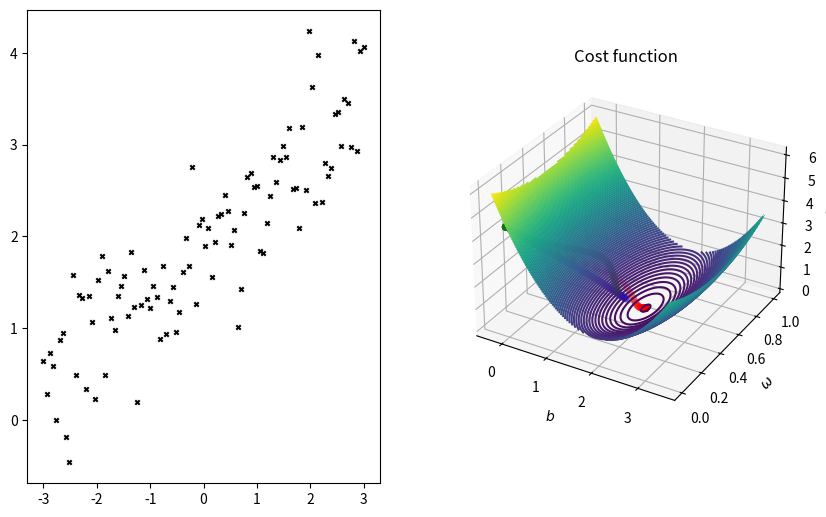

Reproduce this figure in Python.
import numpy as np
import matplotlib.pyplot as plt
import matplotlib.cm as cm
from matplotlib.animation import FuncAnimation, PillowWriter
from mpl_toolkits.mplot3d import Axes3D

# The data to fit
m = 100
bias_true = 2
weight_true = 0.5
x = np.linspace(-3, 3, m)
y = bias_true + weight_true * x + np.random.randn(m) * 0.5

def obj_fun(bias, weight):
    return weight * x + bias

def mse(bias, weight):
    if np.isscalar(weight):
        return np.mean((y - obj_fun(bias, weight))**2)
    else:
        # temp_w = weight[:, np.newaxis] create a 50x1 matrix (newaxis is amazing)
        return np.average((y - obj_fun(bias[np.newaxis,:,np.newaxis], weight[:,np.newaxis,np.newaxis]))**2, axis=2)
    
# Plot of objective function
fig = plt.figure(figsize=(10, 6.15))
ax1 = fig.add_subplot(121)
ax2 = fig.add_subplot(122, projection='3d')
ax1.scatter(x, y, marker='x', s=10, color='k')
# Plot of objective function

# Prepare the background for gradient descent
bias_grid = np.linspace(-0.3,3.5,101)
weight_grid = np.linspace(0,1,101) # Note that there are 101 points here
possible_error = mse(bias=bias_grid, weight=weight_grid)
X, Y = np.meshgrid(bias_grid, weight_grid)
contours = ax2.contour3D(X, Y, possible_error, 50)
# ax2.clabel(contours)
# The target parameter values indicated on the cost function contour plot
# ax2.scatter([bias_true]*2,[weight_true]*2,s=[50,10], color=['k','w'])
ax2.set_ylabel(r'$\omega$')
ax2.set_xlabel(r'$b$')
ax2.set_zlabel('Cost')
ax2.set_title('Cost function')
# Prepare the background for gradient descent

# Variables for gradient descent
N = 50
lr = 0.03
beta1 = 0.9
beta2 = 0.999
epsilon = 1e-8
gamma = 0.7

# Gradient descent algorithm
def gradient_descent(last_coeffs):
    this_coeffs = np.empty((2,))
    this_coeffs[0] = last_coeffs[0] - lr * np.mean(obj_fun(*last_coeffs) - y)
    this_coeffs[1] = last_coeffs[1] - lr * np.mean((obj_fun(*last_coeffs) - y) * x)
    return this_coeffs

# Momentum gradient descent algorithm
def momentum_gradient_descent(last_coeffs, last_update):
    this_update = np.empty((2,))
    error = obj_fun(*last_coeffs) - y
    this_update[0] = gamma * last_update[0] + lr * np.mean(error)
    this_update[1] = gamma * last_update[1] + lr * np.mean(error * x)
    this_coeffs = last_coeffs - this_update
    return this_coeffs, this_update

def Adam_gradient_descent(last_coeffs, last_m, last_v, t):
    error = obj_fun(*last_coeffs) - y
    g = np.empty((2,))
    g[0] = np.mean(error)
    g[1] = np.mean(error * x)
    this_m = beta1 * last_m + (1 - beta1) * g
    this_v = beta2 * last_v + (1 - beta2) * (g ** 2)
    m_hat = this_m / (1 - beta1 ** t)
    v_hat = this_v / (1 - beta2 ** t)
    this_coeffs = last_coeffs - lr * m_hat / (np.sqrt(v_hat) + epsilon)
    return this_coeffs, this_m, this_v


# Run gradient descent algorithm
coeffs =[np.array((0, 0))] # In line with mse(bias, weight), bias is placed in front [0], weight is placed behind [1]
all_mse = [mse(*coeffs[0])] # Using * is very convenient
for j in range(1, N):
    last_coeffs = coeffs[-1]
    this_coeffs = gradient_descent(last_coeffs)
    coeffs.append(this_coeffs)
    all_mse.append(mse(*this_coeffs))
final_bias, final_omega = coeffs[-1]
print('Gradient Descent:')
print(f"Final bias (b): {final_bias:.3f}")
print(f"Final omega (ω): {final_omega:.3f}")

# Run momentum gradient descent algorithm
momentum_coeffs =[np.array((0, 0))] # In line with mse(bias, weight), bias is placed in front [0], weight is placed behind [1]
momentum_all_mse = [mse(*momentum_coeffs[0])] # Using * is very convenient
last_update = np.array((0, 0))
for j in range(1, N):
    last_coeffs = momentum_coeffs[-1]
    this_coeffs, last_update = momentum_gradient_descent(last_coeffs, last_update)
    momentum_coeffs.append(this_coeffs)
    momentum_all_mse.append(mse(*this_coeffs))
momentum_final_bias, momentum_final_omega = momentum_coeffs[-1]
print('Momentum Gradient Descent:')
print(f"Final bias (b): {momentum_final_bias:.3f}")
print(f"Final omega (ω): {momentum_final_omega:.3f}")

# Run Adam gradient descent algorithm
adam_coeffs =[np.array((0, 0))] # In line with mse(bias, weight), bias is placed in front [0], weight is placed behind [1]
adam_all_mse = [mse(*adam_coeffs[0])] # Using * is very convenient
last_m = np.array((0, 0))
last_v = np.array((0, 0))
for j in range(1, N):
    last_coeffs = adam_coeffs[-1]
    this_coeffs, last_m, last_v = Adam_gradient_descent(last_coeffs, last_m, last_v, j)
    adam_coeffs.append(this_coeffs)
    adam_all_mse.append(mse(*this_coeffs))
adam_final_bias, adam_final_omega = adam_coeffs[-1]
print('Adam Gradient Descent:')
print(f"Final bias (b): {adam_final_bias:.3f}")
print(f"Final omega (ω): {adam_final_omega:.3f}")

# Animation function
def update(frame):
    ax2.clear()
    ax2.contour3D(X, Y, possible_error, 100)
    ax2.set_ylabel(r'$\omega$')
    ax2.set_xlabel(r'$b$')
    ax2.set_zlabel('Cost')
    ax2.set_title('Cost function')
    if frame < N:
        ax2.scatter(*zip(*coeffs[:frame+1]), c='blue', s=30, lw=0, zs=all_mse[:frame+1])
        ax2.scatter(*zip(*momentum_coeffs[:frame+1]), c='red', s=30, lw=0, zs=momentum_all_mse[:frame+1])
        ax2.scatter(*zip(*adam_coeffs[:frame+1]), c='green', s=30, lw=0, zs=adam_all_mse[:frame+1])
    else:
        ax2.scatter(*zip(*coeffs), c='blue', s=30, lw=0, zs=all_mse)
        ax2.scatter(*zip(*momentum_coeffs), c='red', s=30, lw=0, zs=momentum_all_mse)
        ax2.scatter(*zip(*adam_coeffs), c='green', s=30, lw=0, zs=adam_all_mse)

ani = FuncAnimation(fig, update, frames=range(N+1), repeat=False)
ani.save('gradient_descent_animation.gif', writer=PillowWriter(fps=10))
plt.show()